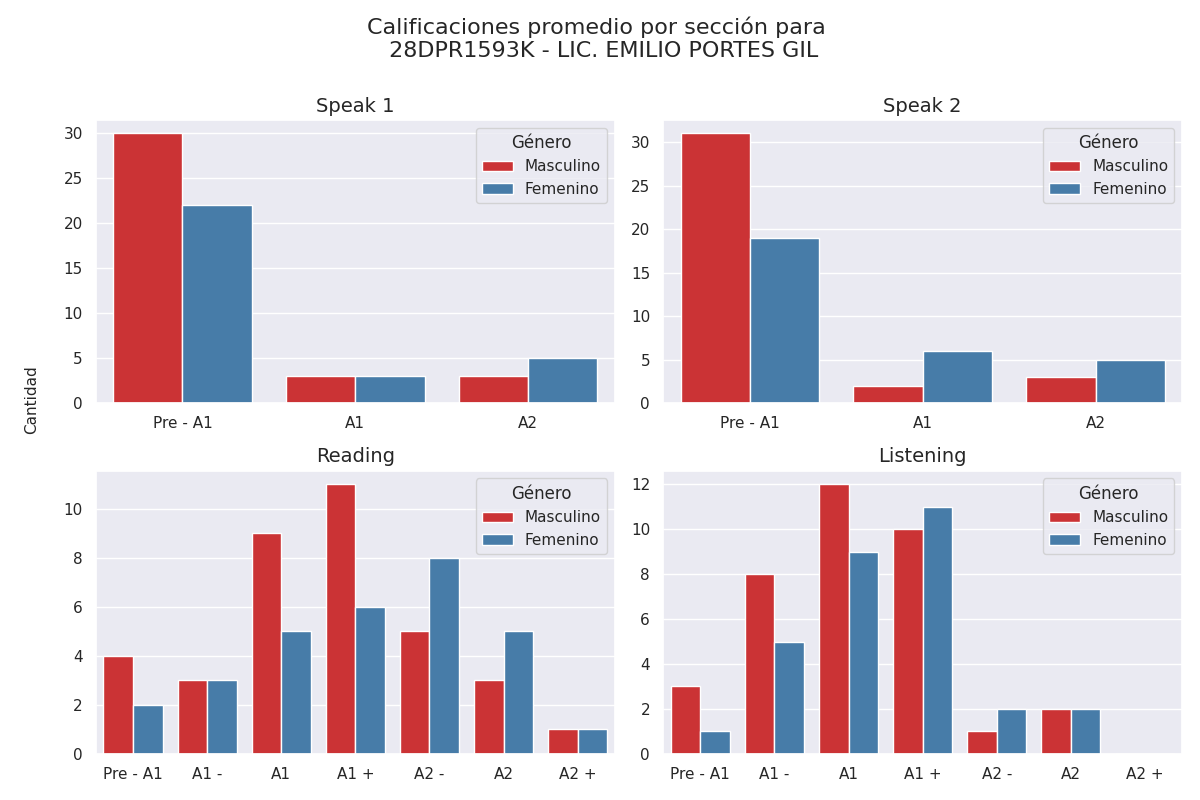

Values plotted in this chart, from the file beside it:
seccion, calificacion, cantidad, genero
speak 1, Pre - A1, 30, 0
speak 1, A1, 3, 0
speak 1, A2, 3, 0
speak 2, Pre - A1, 31, 0
speak 2, A1, 2, 0
speak 2, A2, 3, 0
reading, Pre - A1, 4, 0
reading, A1 -, 3, 0
reading, A1, 9, 0
reading, A1 +, 11, 0
reading, A2 -, 5, 0
reading, A2, 3, 0
reading, A2 +, 1, 0
listening, Pre - A1, 3, 0
listening, A1 -, 8, 0
listening, A1, 12, 0
listening, A1 +, 10, 0
listening, A2 -, 1, 0
listening, A2, 2, 0
listening, A2 +, 0, 0
speak 1, Pre - A1, 22, 1
speak 1, A1, 3, 1
speak 1, A2, 5, 1
speak 2, Pre - A1, 19, 1
speak 2, A1, 6, 1
speak 2, A2, 5, 1
reading, Pre - A1, 2, 1
reading, A1 -, 3, 1
reading, A1, 5, 1
reading, A1 +, 6, 1
reading, A2 -, 8, 1
reading, A2, 5, 1
reading, A2 +, 1, 1
listening, Pre - A1, 1, 1
listening, A1 -, 5, 1
listening, A1, 9, 1
listening, A1 +, 11, 1
listening, A2 -, 2, 1
listening, A2, 2, 1
listening, A2 +, 0, 1
